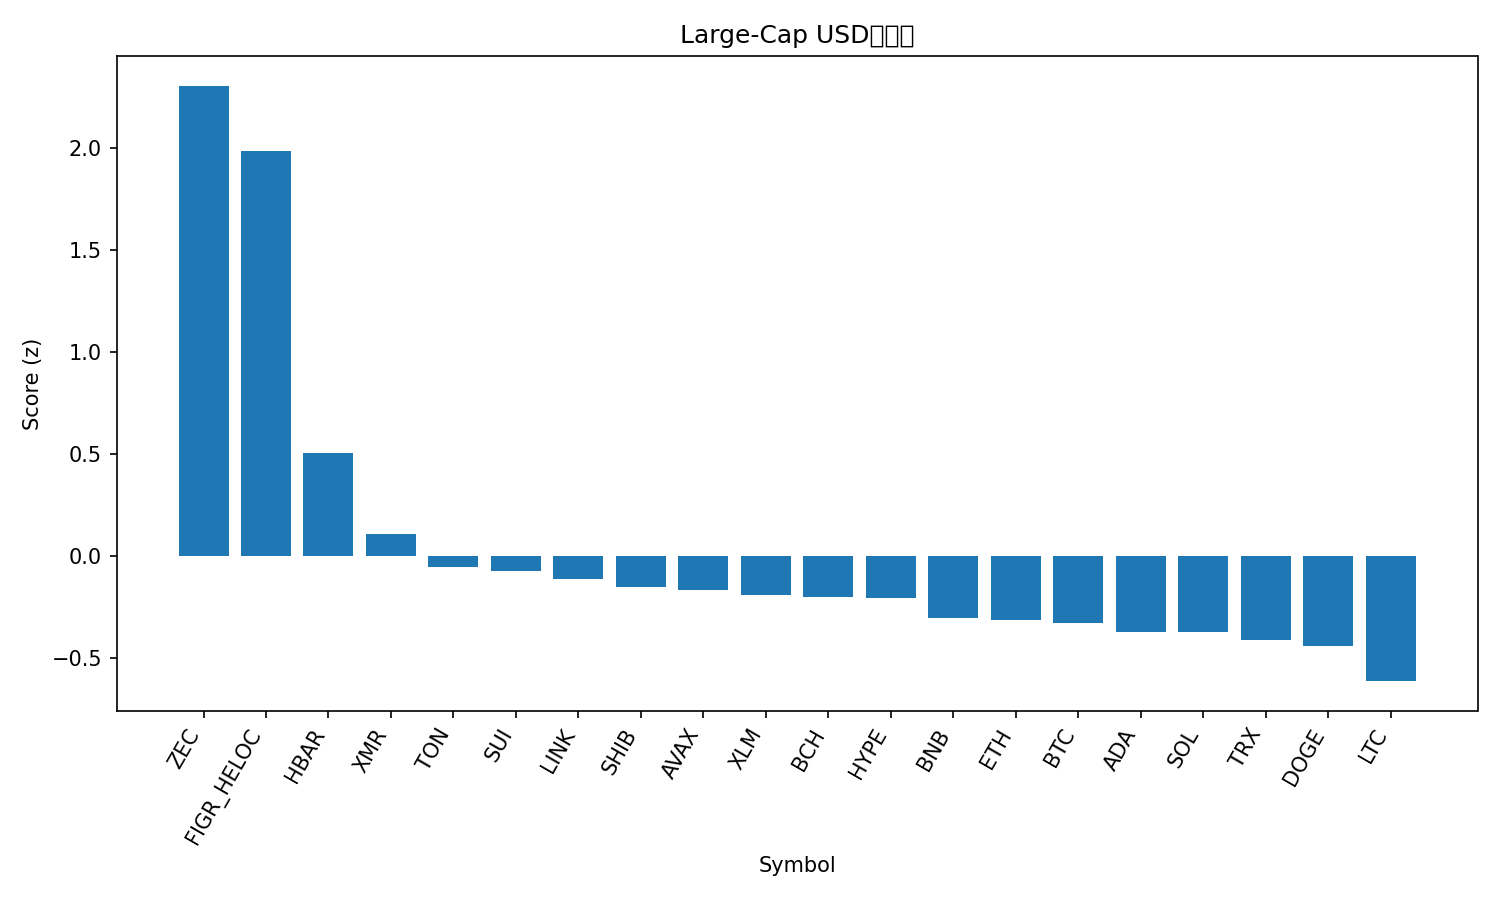

Data behind this chart, as committed beside it:
rank, name, symbol, price, pct_1h, pct_24h, pct_7d, pct_1h_vs_btc, pct_24h_vs_btc, pct_7d_vs_btc, market_cap_rank, market_cap, volume_usd, score
1, Zcash, ZEC, 403.1, 2.538, 19.29, 54.55, 2.553, 17.51, 55.79, 32, 6627805579, 1448599308, 2.303
2, Figure Heloc, FIGR_HELOC, 1.045, 0.5576, 346.4, 5.021, 0.5722, 344.6, 6.261, 13, 13977055011, 172532811, 1.985
3, Hedera, HBAR, 0.1988, 0.8969, 1.527, 16.26, 0.9115, -0.2572, 17.5, 27, 8431768955, 399918283, 0.5031
4, Monero, XMR, 333.4, 0.6235, 3.038, 1.973, 0.6381, 1.254, 3.213, 33, 6139433889, 141345001, 0.1064
5, Toncoin, TON, 2.3, 0.2754, 7.079, 5.424, 0.29, 5.295, 6.663, 35, 5780453317, 216469252, -0.05503
6, Sui, SUI, 2.36, 0.5312, 3.972, -6.04, 0.5458, 2.188, -4.801, 25, 8573661221, 900073406, -0.07258
7, Chainlink, LINK, 17.29, 0.4126, 3.54, -3.161, 0.4272, 1.756, -1.921, 16, 12048543161, 813810509, -0.1116
8, Shiba Inu, SHIB, 9.99e-06, 0.3317, 3.955, -2.121, 0.3463, 2.171, -0.8813, 34, 5884418359, 158321715, -0.1494
9, Avalanche, AVAX, 18.18, 0.4464, 0.9438, -7.214, 0.461, -0.8401, -5.975, 29, 7759450767, 474807506, -0.1655
10, Stellar, XLM, 0.3045, 0.3392, 2.648, -4.589, 0.3539, 0.8643, -3.349, 20, 9755721636, 211319668, -0.1892
11, Bitcoin Cash, BCH, 543.5, 0.04936, 0.395, 8.233, 0.06397, -1.389, 9.472, 18, 10841677089, 419585278, -0.2017
12, Hyperliquid, HYPE, 43.73, 0.01858, -2.408, 10.18, 0.03319, -4.192, 11.41, 17, 11835838696, 693224960, -0.2077
13, BNB, BNB, 1087, 0.1111, 1.843, -2.052, 0.1257, 0.05919, -0.8128, 5, 149729147103, 3140910796, -0.3046
14, Ethereum, ETH, 3856, 0.03279, 2.319, -2.039, 0.04741, 0.5354, -0.7995, 2, 465242617044, 33400536931, -0.3129
15, Bitcoin, BTC, 109545, -0.01461, 1.784, -1.24, 0.0, 0.0, 0.0, 1, 2185261223607, 60213304130, -0.3284
16, Cardano, ADA, 0.6089, 0.1356, 1.747, -7.171, 0.1502, -0.03685, -5.931, 11, 22251701054, 852367569, -0.3709
17, Solana, SOL, 187.3, 0.03003, 2.163, -3.257, 0.04464, 0.3787, -2.018, 6, 102944389164, 5972137680, -0.3714
18, TRON, TRX, 0.296, -0.01075, 1.521, -3.172, 0.003862, -0.2625, -1.933, 10, 28021689881, 593166067, -0.4108
19, Dogecoin, DOGE, 0.1861, -0.01045, 3.359, -5.786, 0.00416, 1.575, -4.546, 9, 28216268246, 1588227804, -0.4388
20, Litecoin, LTC, 95.29, -0.3568, 2.851, -1.458, -0.3422, 1.067, -0.2187, 30, 7287462928, 573747196, -0.6123
21, XRP, XRP, 2.51, -0.4628, 2.953, -0.1519, -0.4481, 1.169, 1.088, 4, 150732524030, 4448774263, -0.657
